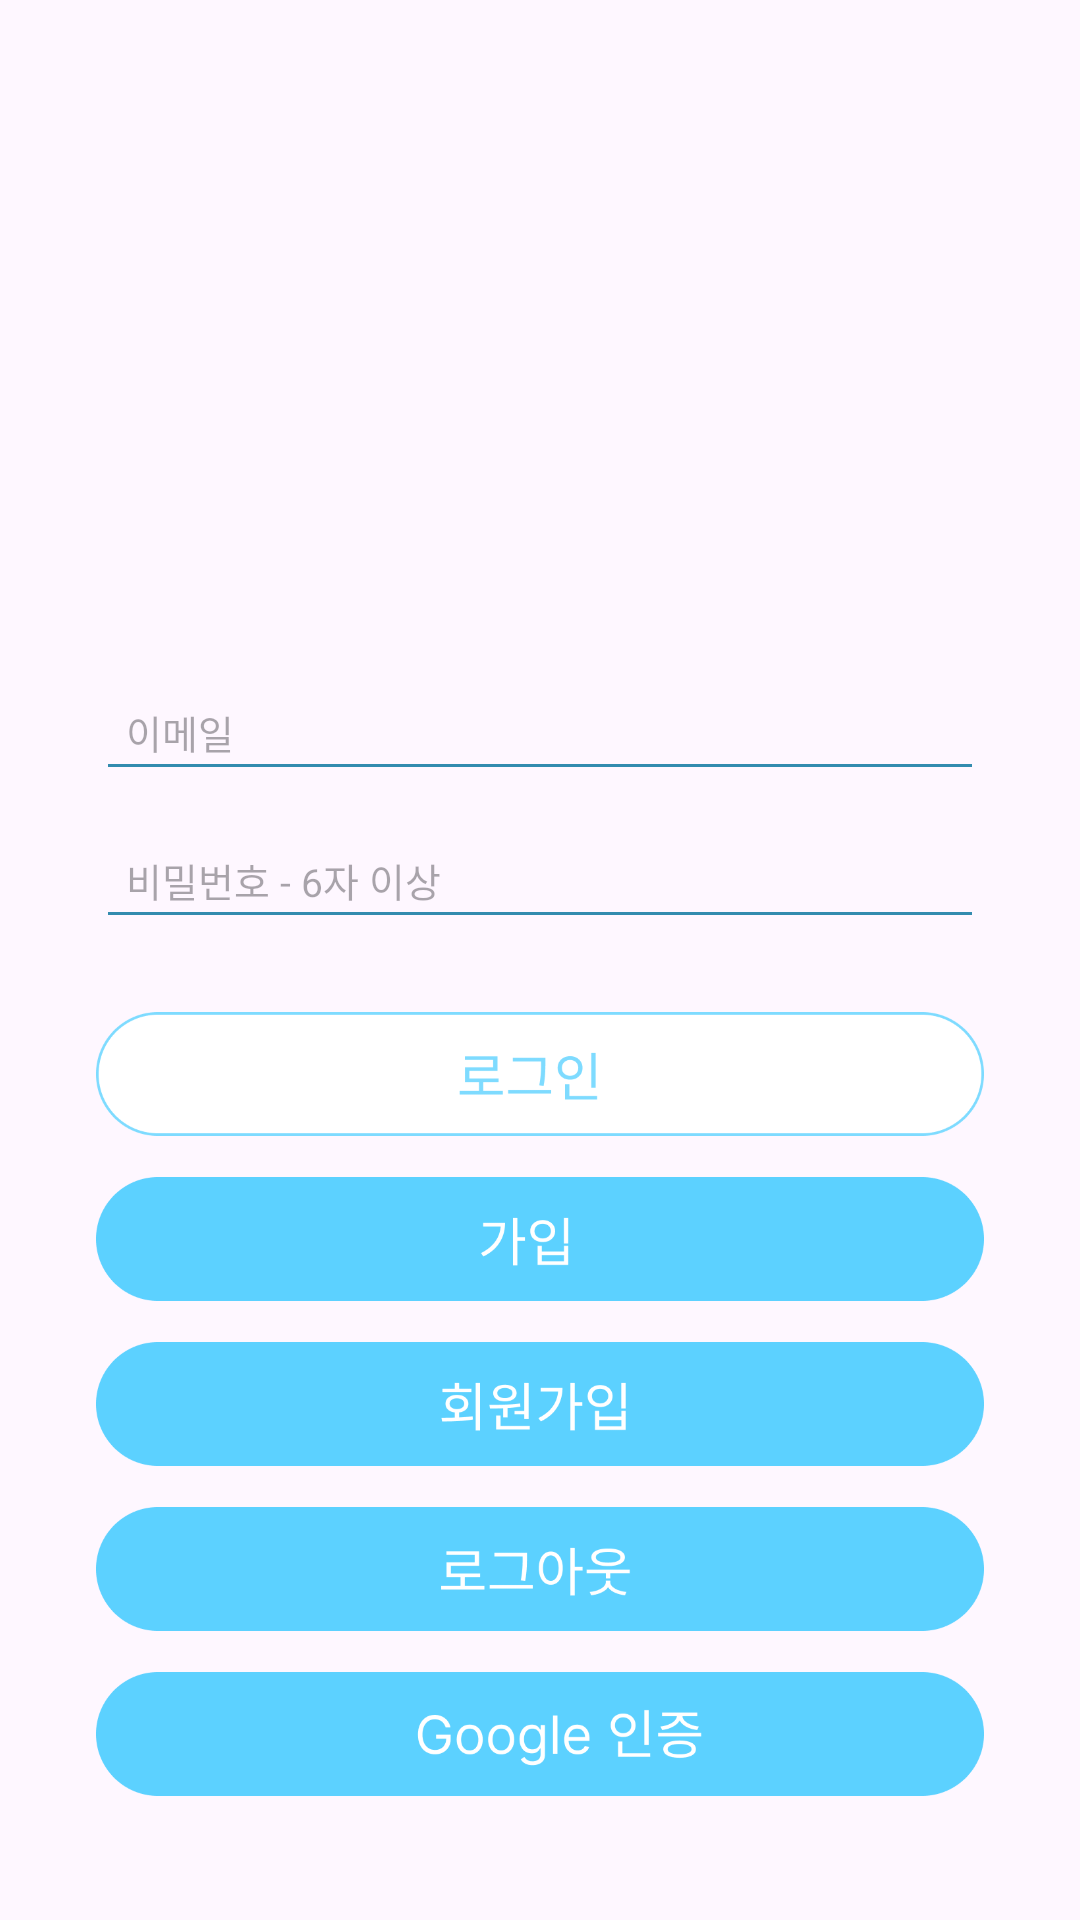

Write the Android layout XML for this screen, with the resource values it uses.
<!-- AndroidManifest.xml: application theme Theme.Pororing -->
<!-- res/layout/activity_login.xml -->
<?xml version="1.0" encoding="utf-8"?>
<FrameLayout xmlns:android="http://schemas.android.com/apk/res/android"
    xmlns:app="http://schemas.android.com/apk/res-auto"
    xmlns:tools="http://schemas.android.com/tools"
    android:id="@+id/main"
    android:layout_width="match_parent"
    android:layout_height="match_parent"
    tools:context=".mainPage.LoginActivity">

    <ImageView
        android:layout_width="match_parent"
        android:layout_height="match_parent"
        android:scaleType="centerCrop"
        android:src="@drawable/login"/>

    <LinearLayout
        android:layout_width="match_parent"
        android:layout_height="wrap_content"
        android:orientation="vertical"
        android:layout_gravity="bottom"
        android:padding="32dp">

        <EditText
            android:id="@+id/authEmailEditView"
            android:layout_width="match_parent"
            android:layout_height="wrap_content"
            android:hint="이메일"
            android:inputType="textEmailAddress"
            android:textColor="#000000"
            android:backgroundTint="#338CAF"
            android:textSize="13sp"
            android:padding="10dp" />
        <View
            android:layout_width="match_parent"
            android:layout_height="10dp" />
        <EditText
            android:id="@+id/authPasswordEditView"
            android:layout_width="match_parent"
            android:layout_height="wrap_content"
            android:hint="비밀번호 - 6자 이상"
            android:inputType="textPassword"
            android:textColor="#000000"
            android:backgroundTint="#338CAF"
            android:textSize="13sp"
            android:padding="10dp" />
        <View
            android:layout_width="match_parent"
            android:layout_height="20dp" />
        <ImageView
            android:layout_width="wrap_content"
            android:layout_height="50dp"
            android:id="@+id/loginBtn"
            android:layout_marginBottom="5dp"
            android:src="@drawable/login_btn"/>
        <ImageView
            android:layout_width="wrap_content"
            android:layout_height="50dp"
            android:id="@+id/signBtn"
            android:layout_marginBottom="5dp"
            android:src="@drawable/signok_btn"/>
        <ImageView
            android:layout_width="wrap_content"
            android:layout_height="50dp"
            android:id="@+id/goSignInBtn"
            android:layout_marginBottom="5dp"
            android:src="@drawable/sign_btn"/>
        <ImageView
            android:layout_width="wrap_content"
            android:layout_height="50dp"
            android:id="@+id/logoutBtn"
            android:layout_marginBottom="5dp"
            android:src="@drawable/logout_btn"/>
        <ImageView
            android:layout_width="wrap_content"
            android:layout_height="50dp"
            android:id="@+id/googleLoginBtn"
            android:layout_marginBottom="5dp"
            android:src="@drawable/google_btn"/>
    </LinearLayout>
</FrameLayout>
<!-- resources referenced by this layout -->
<resources>
  <!-- drawable google_btn: png bitmap (drawable, 11557 bytes) -->
  <!-- drawable login_btn: png bitmap (drawable, 7887 bytes) -->
  <!-- drawable logout_btn: png bitmap (drawable, 7505 bytes) -->
  <!-- drawable sign_btn: png bitmap (drawable, 7970 bytes) -->
  <!-- drawable signok_btn: png bitmap (drawable, 6073 bytes) -->
  <style name="Theme.Pororing" parent="Base.Theme.Pororing" />
  <style name="Base.Theme.Pororing" parent="Theme.Material3.DayNight.NoActionBar">
          
          
      </style>
</resources>
